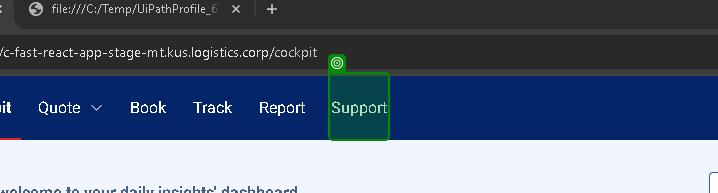
Task: Projeto de Automatização de Teste
Workflow: Support - Create New request

Step 1: click on the link 'Support' in window 'Cockpit | myCEVA Logistics' (chrome.exe)

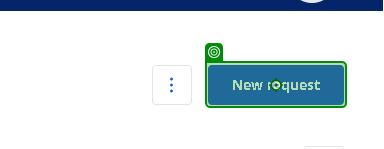
Step 2: click on the button 'button-support-new' in window 'My Requests | myCEVA Logistics' (chrome.exe)

Step 3: click on the text box 'Request Type*' in window 'My Requests | myCEVA Logistics' (chrome.exe) (no picture)

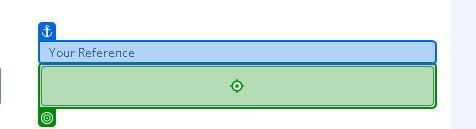
Step 4: type "123456" into the text box 'Your Reference' in window 'My Requests | myCEVA Logistics' (chrome.exe)

Step 5: type "Delay" into the text box 'Subject*' in window 'My Requests | myCEVA Logistics' (chrome.exe) (no picture)

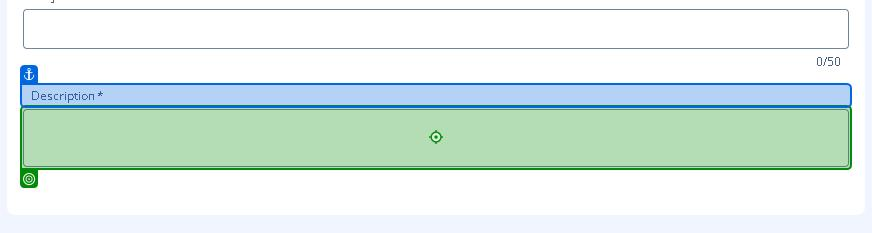
Step 6: type "Test creating new request" into the text box 'Description*' in window 'My Requests | myCEVA Logistics' (chrome.exe)

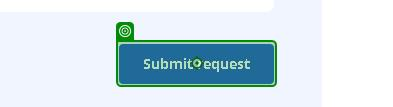
Step 7: click on the button 'button-support-create' in window 'My Requests | myCEVA Logistics' (chrome.exe)
